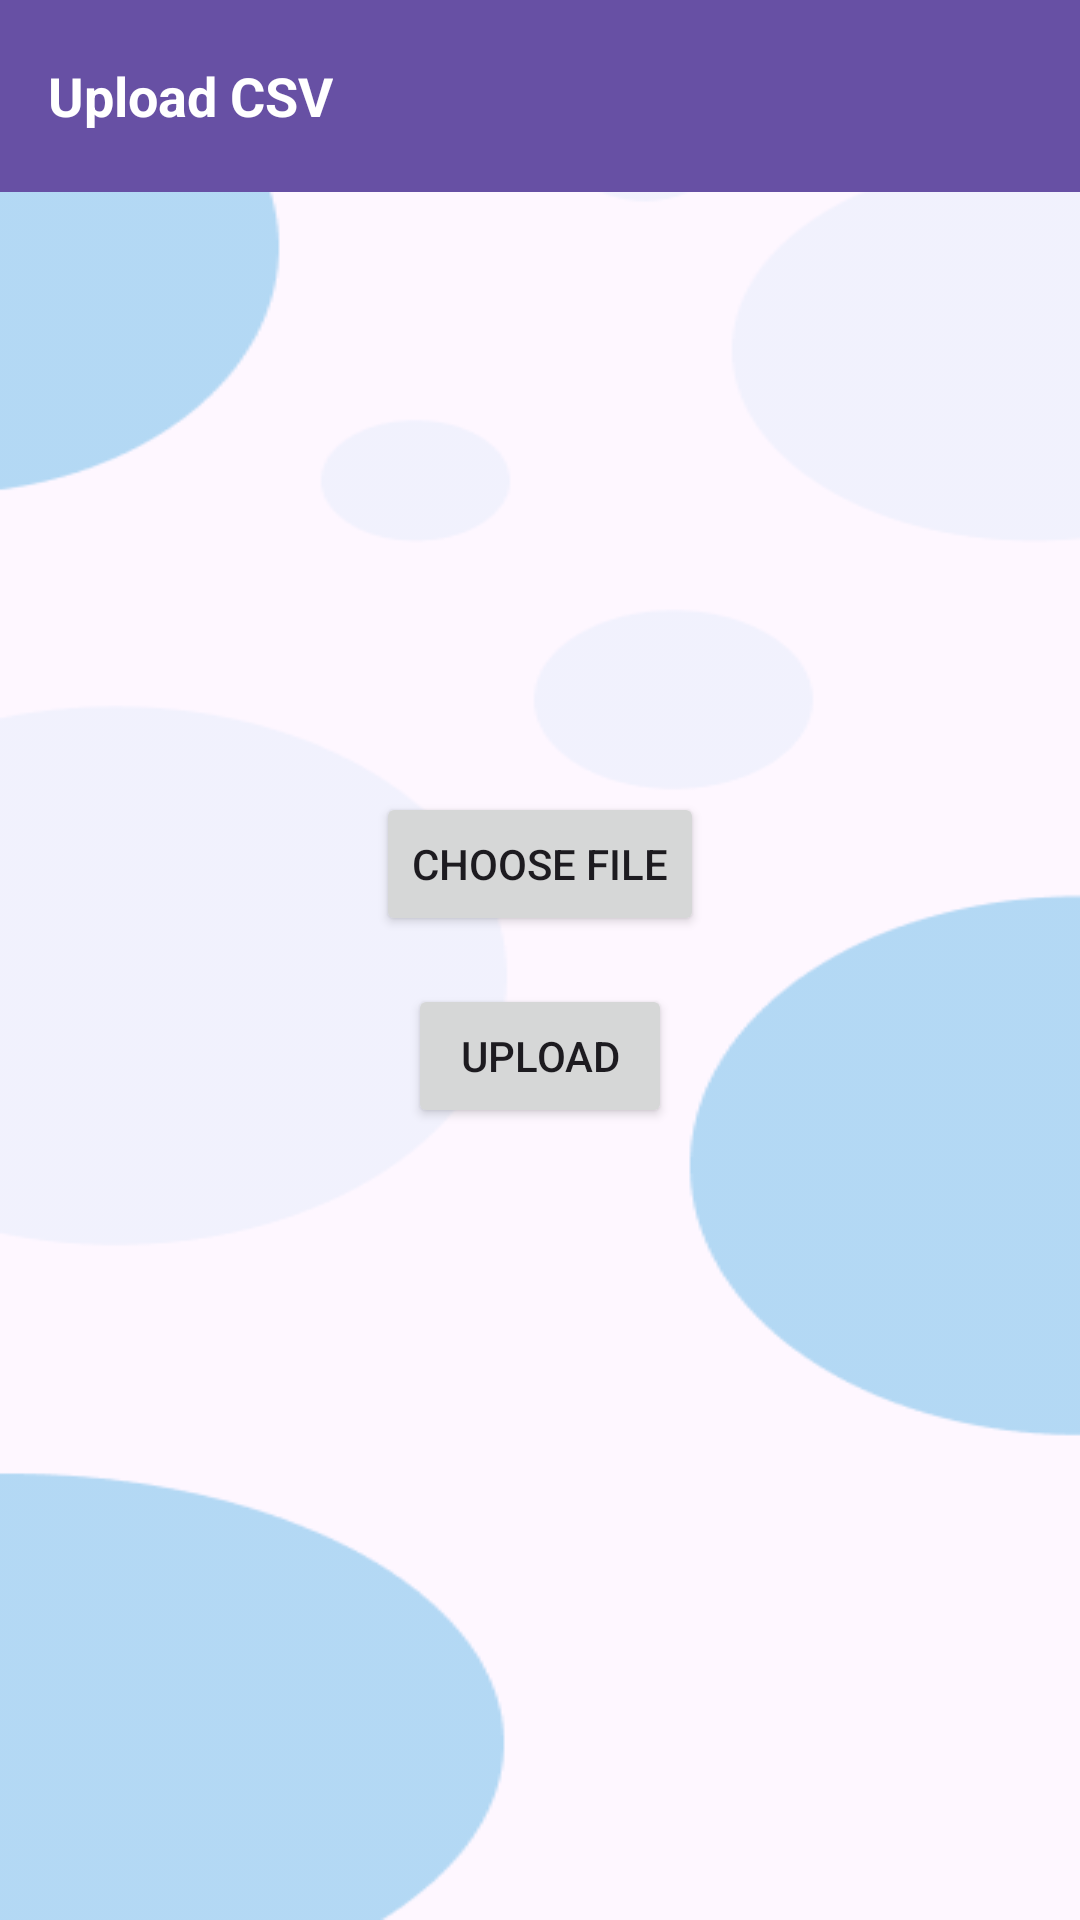

Write the Android layout XML for this screen, with the resource values it uses.
<!-- AndroidManifest.xml: application theme Theme.HealthCare -->
<!-- res/layout/activity_upload_csv_admin.xml -->
<?xml version="1.0" encoding="utf-8"?>
<androidx.constraintlayout.widget.ConstraintLayout xmlns:android="http://schemas.android.com/apk/res/android"
    xmlns:app="http://schemas.android.com/apk/res-auto"
    xmlns:tools="http://schemas.android.com/tools"
    android:id="@+id/main"
    android:background="@drawable/bg"
    android:layout_width="match_parent"
    android:layout_height="match_parent"
    tools:context=".ui.admin.UploadCsvAdminActivity">

    <com.google.android.material.appbar.MaterialToolbar
        android:id="@+id/toolbar"
        android:layout_width="match_parent"
        android:layout_height="?attr/actionBarSize"
        android:background="?attr/colorPrimary"
        android:elevation="4dp"
        android:popupTheme="@style/ThemeOverlay.AppCompat.Light"
        android:theme="@style/ThemeOverlay.AppCompat.ActionBar"
        app:layout_constraintEnd_toEndOf="parent"
        app:layout_constraintStart_toStartOf="parent"
        app:layout_constraintTop_toTopOf="parent">

        <TextView
            android:id="@+id/toolbar_title"
            android:layout_width="wrap_content"
            android:layout_height="wrap_content"
            android:layout_gravity="start"
            android:text="Upload CSV"
            android:textColor="@android:color/white"
            android:textSize="18sp"
            android:textStyle="bold" />

    </com.google.android.material.appbar.MaterialToolbar>


    <LinearLayout
        android:gravity="center"
        android:orientation="vertical"
        app:layout_constraintStart_toStartOf="parent"
        app:layout_constraintBottom_toBottomOf="parent"
        app:layout_constraintEnd_toEndOf="parent"
        app:layout_constraintTop_toTopOf="parent"
        android:id="@+id/linearLayout"
        android:layout_width="match_parent"
        android:layout_height="wrap_content">

        <Button
            android:id="@+id/btnChooseFile"
            android:layout_width="wrap_content"
            android:layout_height="wrap_content"
            android:text="Choose File" />

        <Button
            android:id="@+id/btnUpload"
            android:layout_width="wrap_content"
            android:layout_height="wrap_content"
            android:layout_below="@id/btnChooseFile"
            android:layout_centerHorizontal="true"
            android:layout_marginTop="16dp"
            android:text="Upload" />


    </LinearLayout>
</androidx.constraintlayout.widget.ConstraintLayout>
<!-- resources referenced by this layout -->
<resources>
  <!-- drawable bg: png bitmap (drawable, 13764 bytes) -->
  <style name="Theme.HealthCare" parent="Base.Theme.HealthCare" />
  <style name="Base.Theme.HealthCare" parent="Theme.Material3.DayNight">
          
          
      </style>
</resources>
